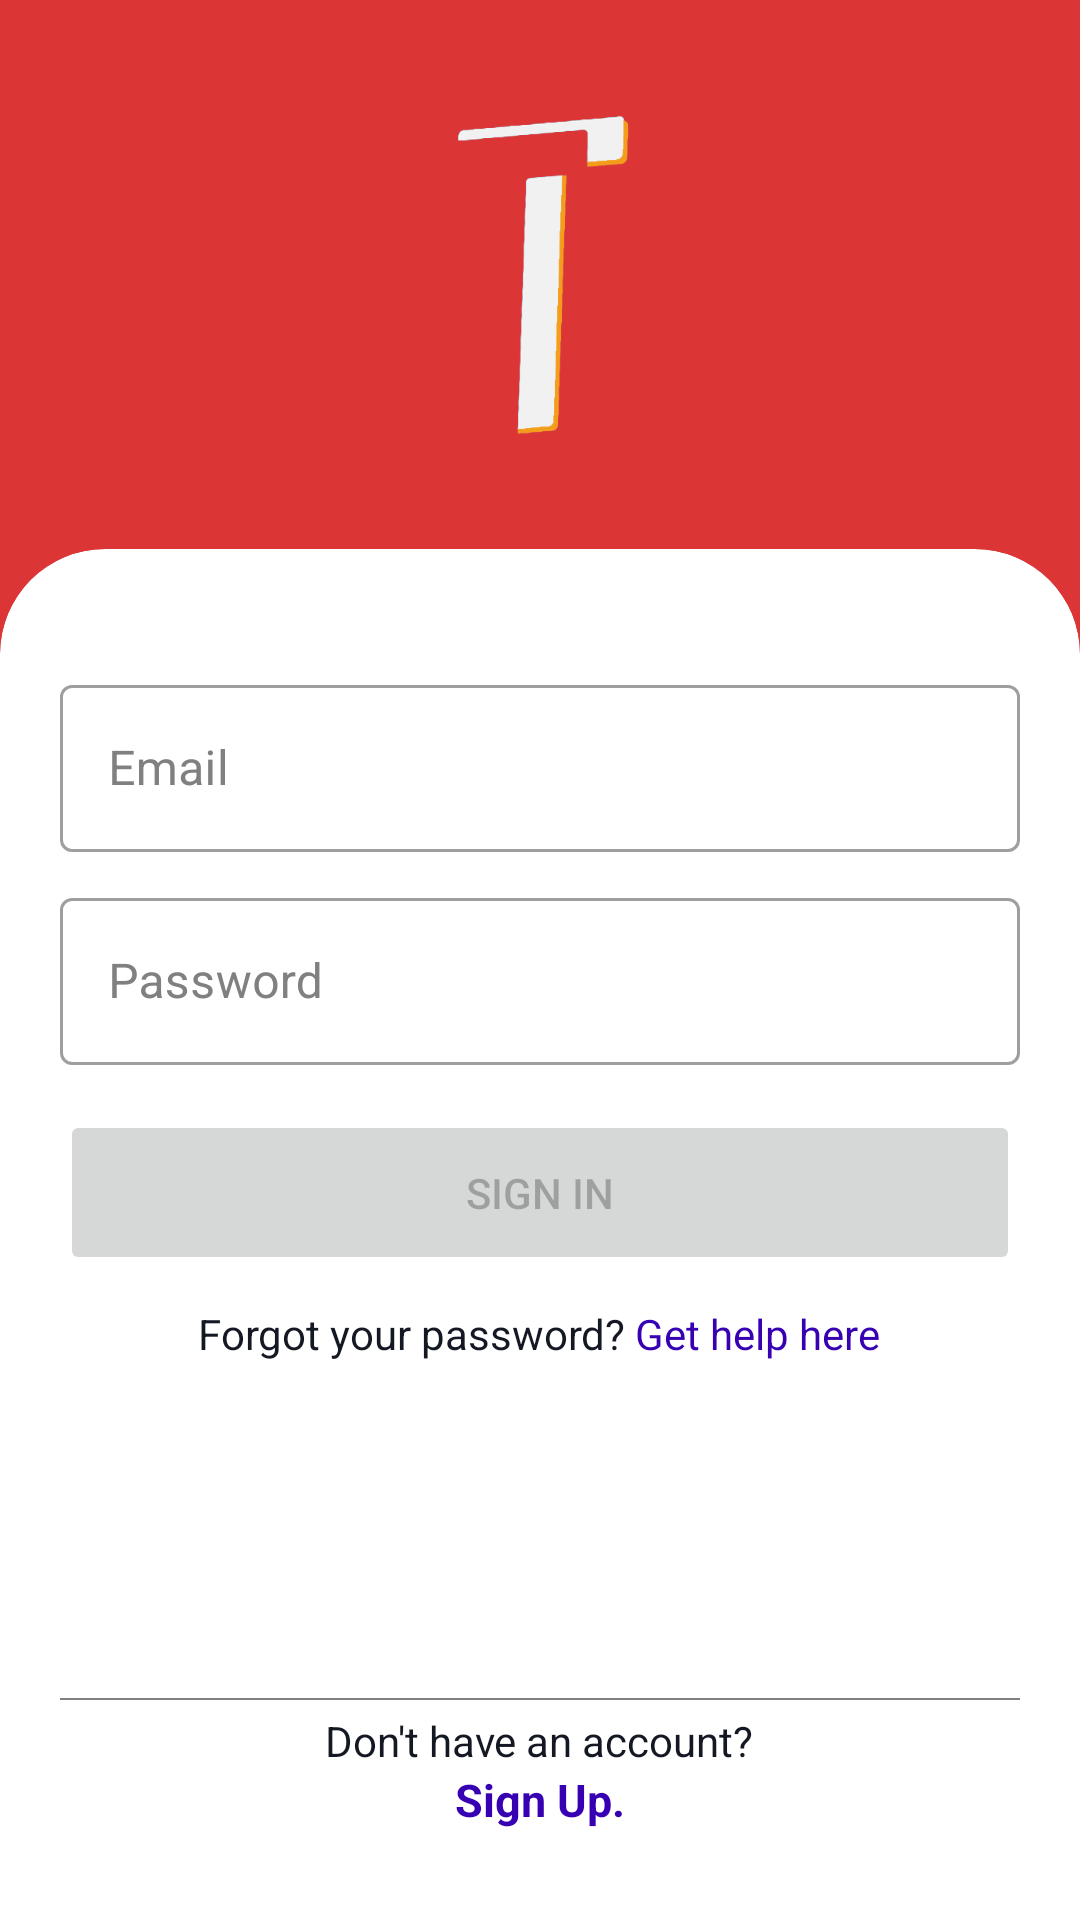

Reconstruct the res/layout file that produces this screen, plus the resources it refers to.
<!-- AndroidManifest.xml: application theme Theme.Traveler -->
<!-- res/layout/activity_login.xml -->
<?xml version="1.0" encoding="utf-8"?>
<LinearLayout xmlns:android="http://schemas.android.com/apk/res/android"
    xmlns:app="http://schemas.android.com/apk/res-auto"
    xmlns:tools="http://schemas.android.com/tools"
    android:id="@+id/container"
    android:layout_width="match_parent"
    android:layout_height="match_parent"
    android:background="@color/primary_color"
    android:maxWidth="448dp"
    android:orientation="vertical"
    tools:context=".ui.login.LoginActivity">

    <ImageView
        android:id="@+id/loginIvLogo"
        android:layout_width="match_parent"
        android:layout_height="match_parent"
        android:layout_weight="2.5"
        android:contentDescription="@string/logo"
        android:padding="25dp"
        app:srcCompat="@drawable/logo" />

    <com.google.android.material.card.MaterialCardView
        android:id="@+id/loginViewBottom"
        android:layout_width="match_parent"
        android:layout_height="match_parent"
        android:layout_weight="1"
        android:visibility="visible"
        app:cardElevation="0dp"
        app:cardPreventCornerOverlap="true"
        app:layout_constraintBottom_toBottomOf="parent"
        app:layout_constraintEnd_toEndOf="parent"
        app:layout_constraintStart_toStartOf="parent"
        app:shapeAppearanceOverlay="@style/ShapeAppearanceOverlay.App.CornerTopSize35dp">

        <LinearLayout
            android:layout_width="match_parent"
            android:layout_height="match_parent"
            android:orientation="vertical">

            <androidx.constraintlayout.widget.ConstraintLayout
                android:layout_width="match_parent"
                android:layout_height="match_parent"
                android:layout_weight="2.5">

                <com.google.android.material.imageview.ShapeableImageView
                    android:id="@+id/imageView2"
                    android:layout_width="0dp"
                    android:layout_height="0dp"
                    android:contentDescription="@string/logo"
                    android:padding="25dp"
                    app:layout_constraintBottom_toBottomOf="parent"
                    app:layout_constraintDimensionRatio="1:1"
                    app:layout_constraintEnd_toEndOf="parent"
                    app:layout_constraintStart_toStartOf="parent"
                    app:layout_constraintTop_toTopOf="parent"
                    app:shapeAppearanceOverlay="@style/ShapeAppearanceOverlay.App.CornerSize35dp"
                    app:srcCompat="@drawable/logo" />
            </androidx.constraintlayout.widget.ConstraintLayout>

            <RelativeLayout
                android:id="@+id/loginRlBottom"
                android:layout_width="match_parent"
                android:layout_height="match_parent"
                android:layout_weight="0"
                android:paddingHorizontal="10dp"
                app:layout_constraintEnd_toEndOf="parent"
                app:layout_constraintStart_toStartOf="parent"
                app:layout_constraintTop_toTopOf="parent">

                <com.google.android.material.textfield.TextInputLayout
                    android:id="@+id/loginTfEmail"
                    style="@style/Widget.MaterialComponents.TextInputLayout.OutlinedBox"
                    android:layout_width="match_parent"
                    android:layout_height="wrap_content"
                    android:layout_alignParentTop="true"
                    android:layout_marginTop="30dp"
                    android:autofillHints="@string/prompt_email"
                    android:hint="@string/prompt_email"
                    android:inputType="textEmailAddress"
                    android:maxWidth="488dp"
                    android:minHeight="48dp"
                    android:selectAllOnFocus="true"
                    android:textColorHint="@color/hint"
                    app:layout_constraintEnd_toEndOf="parent"
                    app:layout_constraintStart_toStartOf="parent"
                    app:layout_constraintTop_toTopOf="parent">
                    <com.google.android.material.textfield.TextInputEditText
                        android:id="@+id/loginEtEmail"
                        android:layout_width="match_parent"
                        android:layout_height="match_parent"
                        android:inputType="textEmailAddress"/>
                </com.google.android.material.textfield.TextInputLayout>

                <com.google.android.material.textfield.TextInputLayout
                    android:id="@+id/loginTfPassword"
                    style="@style/Widget.MaterialComponents.TextInputLayout.OutlinedBox"
                    android:layout_width="match_parent"
                    android:layout_height="wrap_content"
                    android:layout_below="@+id/loginTfEmail"
                    android:layout_marginTop="10dp"
                    android:hint="@string/prompt_password"
                    android:maxWidth="488dp"
                    android:minHeight="48dp"
                    android:selectAllOnFocus="true"
                    android:textColorHint="@color/hint"
                    app:layout_constraintEnd_toEndOf="parent"
                    app:layout_constraintStart_toStartOf="parent"
                    app:layout_constraintTop_toBottomOf="@+id/loginTfEmail">

                    <com.google.android.material.textfield.TextInputEditText
                        android:id="@+id/loginEtPassword"
                        android:layout_width="match_parent"
                        android:layout_height="match_parent"
                        android:imeActionLabel="@string/action_sign_in_short"
                        android:imeOptions="actionDone"
                        android:inputType="textPassword" />
                </com.google.android.material.textfield.TextInputLayout>

                <Button
                    android:id="@+id/loginBtnlogin"
                    android:layout_width="match_parent"
                    android:layout_height="55dp"
                    android:layout_below="@+id/loginTfPassword"
                    android:layout_gravity="start"
                    android:layout_marginTop="15dp"
                    android:elevation="0dp"
                    android:enabled="false"
                    android:maxWidth="488dp"
                    android:text="@string/action_sign_in"
                    android:translationZ="0dp"
                    app:layout_constraintBottom_toBottomOf="parent"
                    app:layout_constraintEnd_toEndOf="parent"
                    app:layout_constraintHorizontal_bias="0.437"
                    app:layout_constraintStart_toStartOf="parent"
                    app:layout_constraintTop_toBottomOf="@+id/loginTfPassword"
                    app:layout_constraintVertical_bias="0.134" />

                <ProgressBar
                    android:id="@+id/loginPbLoading"
                    style="@android:style/Widget.DeviceDefault.Light.ProgressBar.Inverse"
                    android:layout_width="match_parent"
                    android:layout_height="wrap_content"
                    android:layout_alignBottom="@+id/loginBtnlogin"
                    android:layout_alignParentEnd="true"
                    android:scaleX="0.7"
                    android:scaleY="0.7"
                    android:scrollbarSize="0dp"
                    android:translationZ="10dp"
                    android:visibility="gone" />

                <TextView
                    android:id="@+id/loginTvForgotPass"
                    android:layout_width="wrap_content"
                    android:layout_height="wrap_content"
                    android:layout_below="@+id/loginBtnlogin"
                    android:layout_centerHorizontal="true"
                    android:layout_marginTop="10dp"
                    android:text="@string/forgot_password" />

                <View
                    android:id="@+id/view"
                    android:layout_width="match_parent"
                    android:layout_height="0.5dp"
                    android:layout_above="@+id/textView4"
                    android:layout_alignParentStart="true"
                    android:layout_marginBottom="4dp"
                    android:background="@color/stroke" />

                <TextView
                    android:id="@+id/textView4"
                    android:layout_width="wrap_content"
                    android:layout_height="wrap_content"
                    android:layout_above="@+id/loginTvSignup"
                    android:layout_alignParentStart="false"
                    android:layout_centerHorizontal="true"
                    android:text="@string/dont_have_account" />

                <TextView
                    android:id="@+id/loginTvSignup"
                    android:layout_width="wrap_content"
                    android:layout_height="wrap_content"
                    android:layout_alignParentEnd="false"
                    android:layout_alignParentBottom="true"
                    android:layout_centerHorizontal="true"
                    android:layout_marginEnd="136dp"
                    android:layout_marginBottom="20dp"
                    android:text="@string/sign_up"
                    android:textColor="@color/purple_700"
                    android:textSize="15sp"
                    android:textStyle="bold" />

            </RelativeLayout>
        </LinearLayout>

    </com.google.android.material.card.MaterialCardView>

</LinearLayout>
<!-- resources referenced by this layout -->
<resources>
  <color name="hint">#808080</color>
  <color name="primary_color">#DC3535</color>
  <color name="purple_700">#FF3700B3</color>
  <color name="stroke">#808080</color>
  <!-- drawable logo: png bitmap (drawable-v24, 12358 bytes) -->
  <string name="action_sign_in">Sign in</string>
  <string name="action_sign_in_short">Sign in</string>
  <string name="dont_have_account">Don\'t have an account?</string>
  <string name="forgot_password">Forgot your password? <font color="#FF3700B3">Get help here</font></string>
  <string name="logo" translatable="false">Logo</string>
  <string name="prompt_email">Email</string>
  <string name="prompt_password">Password</string>
  <string name="sign_up">Sign Up.</string>
  <style name="ShapeAppearanceOverlay.App.CornerSize35dp" parent="">
          <item name="cornerSize">35dp</item>
      </style>
  <style name="ShapeAppearanceOverlay.App.CornerTopSize35dp" parent="">
          <item name="cornerSizeBottomLeft">0dp</item>
          <item name="cornerSizeBottomRight">0dp</item>
          <item name="cornerSizeTopLeft">35dp</item>
          <item name="cornerSizeTopRight">35dp</item>
      </style>
  <style name="Theme.Traveler" parent="Theme.MaterialComponents.DayNight.DarkActionBar">
  
          
          <item name="colorPrimary">@color/primary_color</item>
          <item name="colorPrimaryVariant">@color/color_primary_variant</item>
          <item name="colorOnPrimary">@color/white</item>
          
          <item name="colorSecondary">@color/orange</item>
          <item name="colorSecondaryVariant">@color/yellow</item>
          <item name="colorOnSecondary">@color/black</item>
          <item name="colorError">@color/red</item>
  
          <item name="scrimBackground">@color/mtrl_scrim_color</item>
          <item name="textAppearanceHeadline1">@style/TextAppearance.MaterialComponents.Headline1</item>
          <item name="textAppearanceHeadline2">@style/TextAppearance.MaterialComponents.Headline2</item>
          <item name="textAppearanceHeadline3">@style/TextAppearance.MaterialComponents.Headline3</item>
          <item name="textAppearanceHeadline4">@style/TextAppearance.MaterialComponents.Headline4</item>
          <item name="textAppearanceHeadline5">@style/TextAppearance.MaterialComponents.Headline5</item>
          <item name="textAppearanceHeadline6">@style/TextAppearance.MaterialComponents.Headline6</item>
          <item name="textAppearanceSubtitle1">@style/TextAppearance.MaterialComponents.Subtitle1</item>
          <item name="textAppearanceSubtitle2">@style/TextAppearance.MaterialComponents.Subtitle2</item>
          <item name="textAppearanceBody1">@style/TextAppearance.MaterialComponents.Body1</item>
          <item name="textAppearanceBody2">@style/TextAppearance.MaterialComponents.Body2</item>
          <item name="textAppearanceCaption">@style/TextAppearance.MaterialComponents.Caption</item>
          <item name="textAppearanceButton">@style/TextAppearance.MaterialComponents.Button</item>
          <item name="textAppearanceOverline">@style/TextAppearance.MaterialComponents.Overline</item>
          
          <item name="colorSurface">@color/white</item>
          <item name="android:colorBackground">#F9F9F9</item>
          <item name="android:textColorTertiary">@color/text</item>
          <item name="android:textColorSecondary">@color/orange</item>
          <item name="android:textColorSecondaryInverse">@color/orange</item>
          <item name="android:statusBarColor">?attr/colorPrimary</item>
          <item name="userCardBackgroundColor">#F9F9F9</item>
      </style>
  <color name="color_primary_variant">#B01E68</color>
  <color name="white">#FFFFFFFF</color>
  <color name="orange">#F49D1A</color>
  <color name="yellow">#FFE15D</color>
  <color name="black">#FF000000</color>
  <color name="red">#FF0000</color>
  <color name="text">#141823</color>
</resources>
